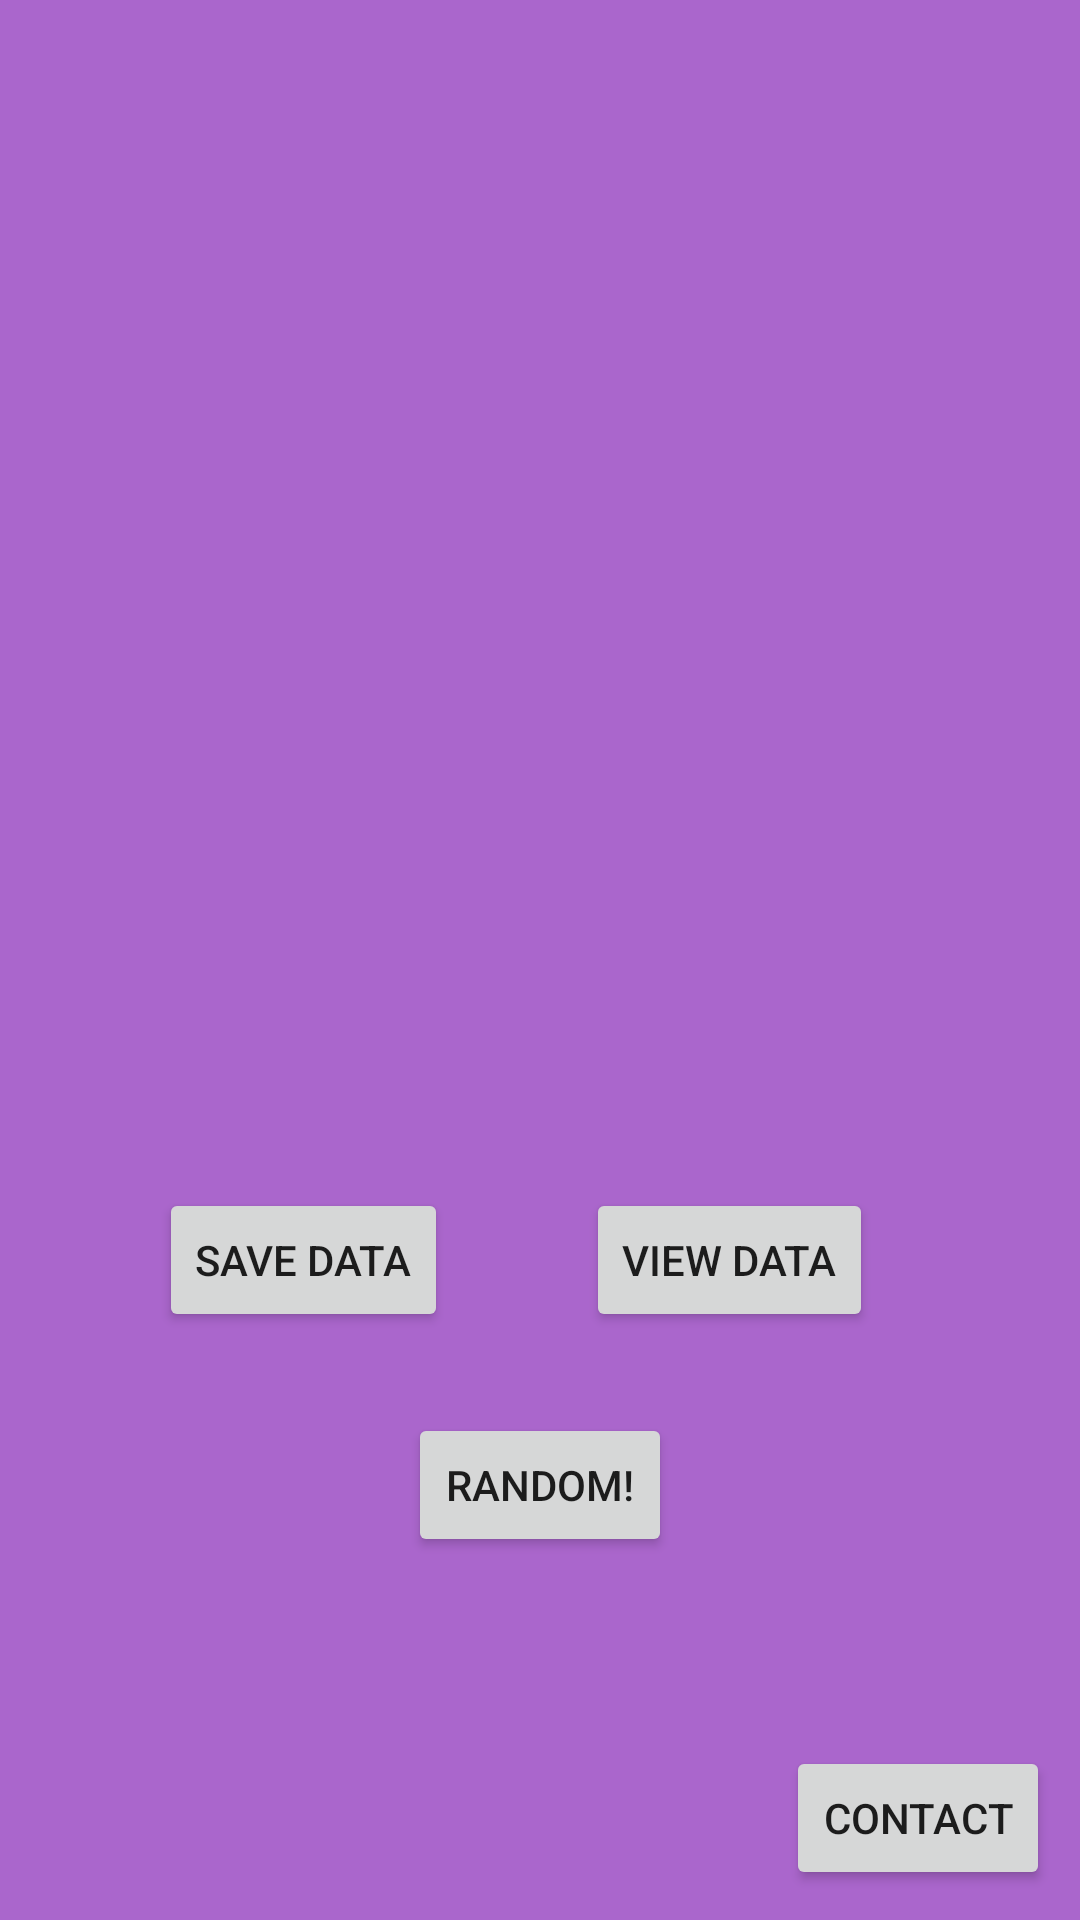

Reconstruct the res/layout file that produces this screen, plus the resources it refers to.
<!-- AndroidManifest.xml: application theme AppTheme -->
<!-- res/layout/activity_main.xml -->
<?xml version="1.0" encoding="utf-8"?>
<RelativeLayout xmlns:app="http://schemas.android.com/apk/res-auto"
    android:padding="10dp" android:layout_height="match_parent" android:layout_width="match_parent" xmlns:android="http://schemas.android.com/apk/res/android">

    <Button
        android:id="@+id/contactBtn"
        android:layout_width="wrap_content"
        android:layout_height="wrap_content"
        android:layout_alignParentBottom="true"
        android:layout_alignParentEnd="true"
        android:layout_alignParentRight="true"
        android:onClick="ShowContactInfo"
        android:text="Contact" />

    <ImageView
        android:id="@+id/asyncImage"
        android:layout_width="wrap_content"
        android:layout_height="wrap_content"
        android:layout_alignParentEnd="true"
        android:layout_alignParentLeft="true"
        android:layout_alignParentRight="true"
        android:layout_alignParentStart="true"
        android:layout_alignParentTop="true"
        app:srcCompat="@mipmap/ic_launcher_round" />

    <Button
        android:id="@+id/btnSaveData"
        android:layout_width="wrap_content"
        android:layout_height="wrap_content"
        android:layout_above="@+id/contactBtn"
        android:layout_alignParentLeft="true"
        android:layout_alignParentStart="true"
        android:layout_marginBottom="138dp"
        android:layout_marginLeft="43dp"
        android:layout_marginStart="43dp"
        android:onClick="ShowDataEntry"
        android:text="Save Data" />


    <Button
        android:id="@+id/btnViewData"
        android:layout_width="wrap_content"
        android:layout_height="wrap_content"
        android:layout_alignBaseline="@+id/btnSaveData"
        android:layout_alignBottom="@+id/btnSaveData"
        android:layout_alignParentEnd="true"
        android:layout_alignParentRight="true"
        android:layout_marginEnd="59dp"
        android:layout_marginRight="59dp"
        android:onClick="ShowListView"
        android:text="View Data" />

    <Button
        android:id="@+id/btnToastRandom"
        android:layout_width="wrap_content"
        android:layout_height="wrap_content"
        android:layout_below="@+id/btnViewData"
        android:layout_centerHorizontal="true"
        android:layout_marginTop="27dp"
        android:onClick="ToastRandomItem"
        android:text="Random!" />

</RelativeLayout>
<!-- resources referenced by this layout -->
<resources>
  <style name="AppTheme" parent="Theme.AppCompat.Light.DarkActionBar">
          
          <item name="colorPrimary">@android:color/holo_red_dark</item>
          <item name="colorPrimaryDark">@android:color/holo_red_light</item>
          <item name="colorAccent">@android:color/holo_blue_light</item>
          <item name="android:colorBackground">@android:color/holo_purple</item>
      </style>
</resources>
